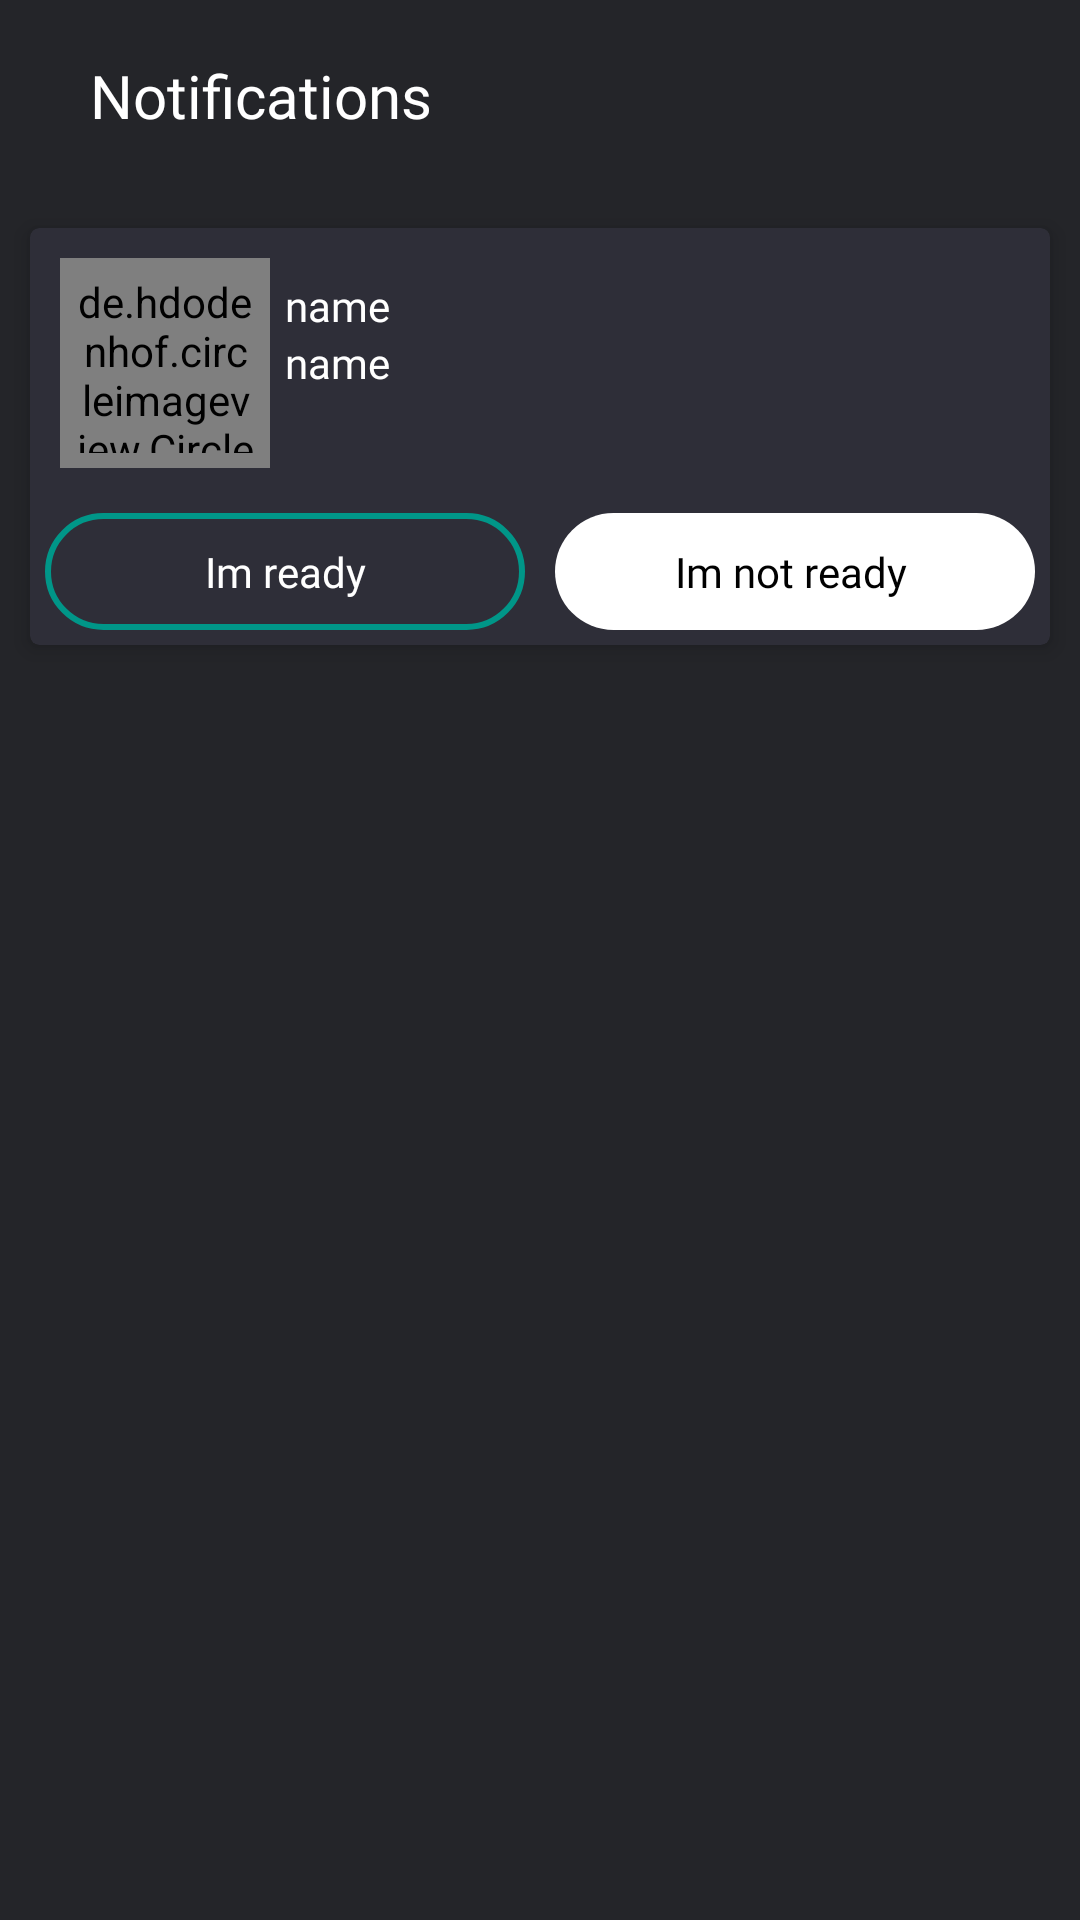

Android layout source for this screen:
<!-- AndroidManifest.xml: application theme AppTheme -->
<!-- res/layout/activity_notifications__class.xml -->
<?xml version="1.0" encoding="utf-8"?>
<LinearLayout xmlns:android="http://schemas.android.com/apk/res/android"
    xmlns:app="http://schemas.android.com/apk/res-auto"
    xmlns:tools="http://schemas.android.com/tools"
    android:layout_width="match_parent"
    android:layout_height="match_parent"
    android:orientation="vertical"
    android:background="@color/main_color"
    tools:context=".Notifications_Class">

    <RelativeLayout
        android:id="@+id/actionBar"
        android:layout_width="match_parent"
        android:layout_height="?actionBarSize"
        android:background="@color/main_color">

        <ImageView

            android:onClick="back"
            android:id="@+id/back"
            android:layout_width="wrap_content"
            android:layout_height="wrap_content"
            android:layout_centerVertical="true"
            android:layout_gravity="center"
            android:layout_margin="10dp"
            android:contentDescription="TODO"
            android:src="@drawable/back" />

        <TextView
            android:layout_width="wrap_content"
            android:layout_height="wrap_content"
            android:layout_centerVertical="true"
            android:layout_marginStart="10dp"
            android:layout_marginTop="10dp"
            android:layout_marginEnd="10dp"
            android:layout_marginBottom="10dp"
            android:layout_toEndOf="@+id/back"
            android:fontFamily="@font/googlesans"
            android:text="@string/notifications"
            android:textColor="#fff"
            android:textSize="20sp" />

        <RelativeLayout
            android:layout_width="wrap_content"
            android:layout_height="wrap_content"
            android:layout_alignParentRight="true"
            android:layout_centerVertical="true"
            android:background="@drawable/searching_back"
            android:visibility="gone">


            <ImageView
                android:id="@+id/bell"
                android:layout_width="wrap_content"
                android:layout_height="wrap_content"
                android:layout_centerVertical="true"
                android:layout_marginStart="5dp"
                android:layout_marginLeft="5dp"
                android:layout_marginTop="5dp"
                android:layout_marginEnd="5dp"
                android:layout_marginRight="5dp"
                android:layout_marginBottom="5dp"
                android:src="@drawable/notibell" />

            <TextView
                android:layout_width="wrap_content"
                android:layout_height="wrap_content"
                android:layout_alignParentTop="true"
                android:layout_marginRight="10dp"
                android:layout_toEndOf="@+id/bell"
                android:text="1"
                android:textColor="#fff"
                android:textStyle="bold" />
        </RelativeLayout>

    </RelativeLayout>

    <LinearLayout
        android:layout_width="match_parent"
        android:layout_height="50dp"
        android:background="#009688"
        android:orientation="horizontal"
        android:visibility="gone">

        <ImageView
            android:layout_width="wrap_content"
            android:layout_height="wrap_content"
            android:layout_gravity="center"
            android:layout_margin="10dp"
            android:src="@drawable/back" />

        <TextView
            android:layout_width="wrap_content"
            android:layout_height="wrap_content"
            android:layout_gravity="center"
            android:layout_margin="10dp"
            android:text="Notifications"
            android:textColor="#fff" />
    </LinearLayout>

    <androidx.cardview.widget.CardView
        android:id="@+id/card"
        app:cardBackgroundColor="@color/tabs_color"
        android:layout_width="match_parent"
        android:layout_height="wrap_content"
        android:layout_margin="5dp"
        android:visibility="visible"
        app:cardCornerRadius="3dp"
        app:cardElevation="4dp"
        app:cardUseCompatPadding="true">

        <LinearLayout
            android:layout_width="match_parent"
            android:layout_height="wrap_content"
            android:orientation="vertical">

            <LinearLayout
                android:layout_width="match_parent"
                android:layout_height="wrap_content"
                android:padding="10dp">

                <de.hdodenhof.circleimageview.CircleImageView
                    android:id="@+id/profile_pic"
                    android:layout_width="70dp"
                    android:layout_height="70dp"
                    android:layout_gravity="center"
                    android:padding="5dp"
                    android:src="@drawable/contact" />

                <LinearLayout
                    android:layout_width="match_parent"
                    android:layout_height="match_parent"
                    android:gravity="center"
                    android:orientation="vertical"
                    android:padding="5dp">

                    <TextView
                        android:textColor="@color/textColors"
                        android:id="@+id/name"
                        android:fontFamily="@font/googlesans"

                        android:layout_width="match_parent"
                        android:layout_height="wrap_content"
                        android:text="name">

                    </TextView>

                    <LinearLayout
                        android:layout_width="match_parent"
                        android:layout_height="wrap_content"
                        android:orientation="horizontal">


                        <TextView
                            android:textColor="@color/textColors"
                            android:id="@+id/age"
                            android:fontFamily="@font/googlesans"
                            android:layout_width="match_parent"
                            android:layout_height="wrap_content"
                            android:layout_weight="1"
                            android:text="name">

                        </TextView>

                        <TextView
                            android:fontFamily="@font/googlesans"
                            android:id="@+id/bg"
                            android:layout_width="match_parent"
                            android:layout_height="wrap_content"
                            android:layout_weight="1"
                            android:text="">

                        </TextView>
                    </LinearLayout>

                    <TextView
                        android:id="@+id/location"
                        android:textColor="@color/textColors"

                        android:layout_width="match_parent"
                        android:layout_height="wrap_content"
                        android:text="">

                    </TextView>

                </LinearLayout>
            </LinearLayout>

            <LinearLayout

                android:layout_width="match_parent"
                android:layout_height="wrap_content">

                <TextView
                    android:layout_width="match_parent"
                    android:layout_height="wrap_content"
                    android:textColor="@color/textColors"
                    android:layout_margin="5dp"
                    android:fontFamily="@font/googlesans"
                    android:layout_weight="1"
                    android:background="@drawable/searchin_back2"
                    android:gravity="center"
                    android:onClick="accept"
                    android:padding="10dp"
                    android:text="Im ready" />

                <TextView
                    android:layout_width="match_parent"
                    android:layout_height="wrap_content"
                    android:fontFamily="@font/googlesans"
                    android:layout_margin="5dp"
                    android:layout_weight="1"
                    android:background="@drawable/searching_back"
                    android:gravity="center"
                    android:onClick="reject"
                    android:padding="10dp"
                    android:text="Im not ready "
                    android:textColor="#000" />

                <TextView
                    android:layout_width="wrap_content"
                    android:layout_height="wrap_content"
                    android:layout_margin="5dp"
                    android:layout_weight="1"
                    android:background="@drawable/searchin_back3"
                    android:gravity="center"
                    android:onClick="reject"
                    android:padding="10dp"
                    android:text="Reject"
                    android:textColor="#fff"
                    android:visibility="gone" />
            </LinearLayout>
        </LinearLayout>
    </androidx.cardview.widget.CardView>

    <androidx.recyclerview.widget.RecyclerView
        android:id="@+id/notifications_list_recyclerView"
        android:layout_width="match_parent"
        android:layout_height="wrap_content"
        android:visibility="gone" />

</LinearLayout>
<!-- resources referenced by this layout -->
<resources>
  <color name="main_color">#242529</color>
  <color name="tabs_color">#2E2E38</color>
  <color name="textColors">#FFFFFF</color>
  <!-- drawable contact (drawable) -->
  <vector xmlns:android="http://schemas.android.com/apk/res/android"
      android:width="100dp"
      android:height="100dp"
      android:tint="#616161"
      android:viewportHeight="24.0"
      android:viewportWidth="24.0">
      <path
          android:fillColor="#FF000000"
          android:pathData="M12,2C6.48,2 2,6.48 2,12s4.48,10 10,10 10,-4.48 10,-10S17.52,2 12,2zM12,5c1.66,0 3,1.34 3,3s-1.34,3 -3,3 -3,-1.34 -3,-3 1.34,-3 3,-3zM12,19.2c-2.5,0 -4.71,-1.28 -6,-3.22 0.03,-1.99 4,-3.08 6,-3.08 1.99,0 5.97,1.09 6,3.08 -1.29,1.94 -3.5,3.22 -6,3.22z" />
  </vector>
  <!-- drawable notibell (drawable) -->
  <vector xmlns:android="http://schemas.android.com/apk/res/android"
      android:width="30dp"
      android:height="30dp"
      android:tint="@color/textColors"
      android:viewportWidth="24.0"
      android:viewportHeight="24.0">
      <path
          android:fillColor="#FF000000"
          android:pathData="M12,22c1.1,0 2,-0.9 2,-2h-4c0,1.1 0.89,2 2,2zM18,16v-5c0,-3.07 -1.64,-5.64 -4.5,-6.32L13.5,4c0,-0.83 -0.67,-1.5 -1.5,-1.5s-1.5,0.67 -1.5,1.5v0.68C7.63,5.36 6,7.92 6,11v5l-2,2v1h16v-1l-2,-2z" />
  </vector>
  <!-- drawable searchin_back2 (drawable) -->
  <?xml version="1.0" encoding="utf-8"?>
  <shape xmlns:android="http://schemas.android.com/apk/res/android"
      android:shape="rectangle">
      <corners android:radius="20dp" />
      <stroke
          android:width="2dp"
          android:color="#009688" />
  </shape>
  <!-- drawable searching_back (drawable) -->
  <?xml version="1.0" encoding="utf-8"?>
  <shape xmlns:android="http://schemas.android.com/apk/res/android"
      android:shape="rectangle">
      <solid android:color="@color/textColors" />
      <corners android:radius="20dp" />
  </shape>
  <string name="notifications">Notifications</string>
  <style name="AppTheme" parent="Theme.Material3.DayNight">
          
          <item name="colorPrimary">@color/white</item>
          <item name="colorPrimaryDark">@color/colorPrimaryDark</item>
          <item name="colorAccent">@color/colorAccent</item>
  
      </style>
  <color name="white">#fff</color>
  <color name="colorPrimaryDark">#232323</color>
  <color name="colorAccent">#03DAC5</color>
</resources>
